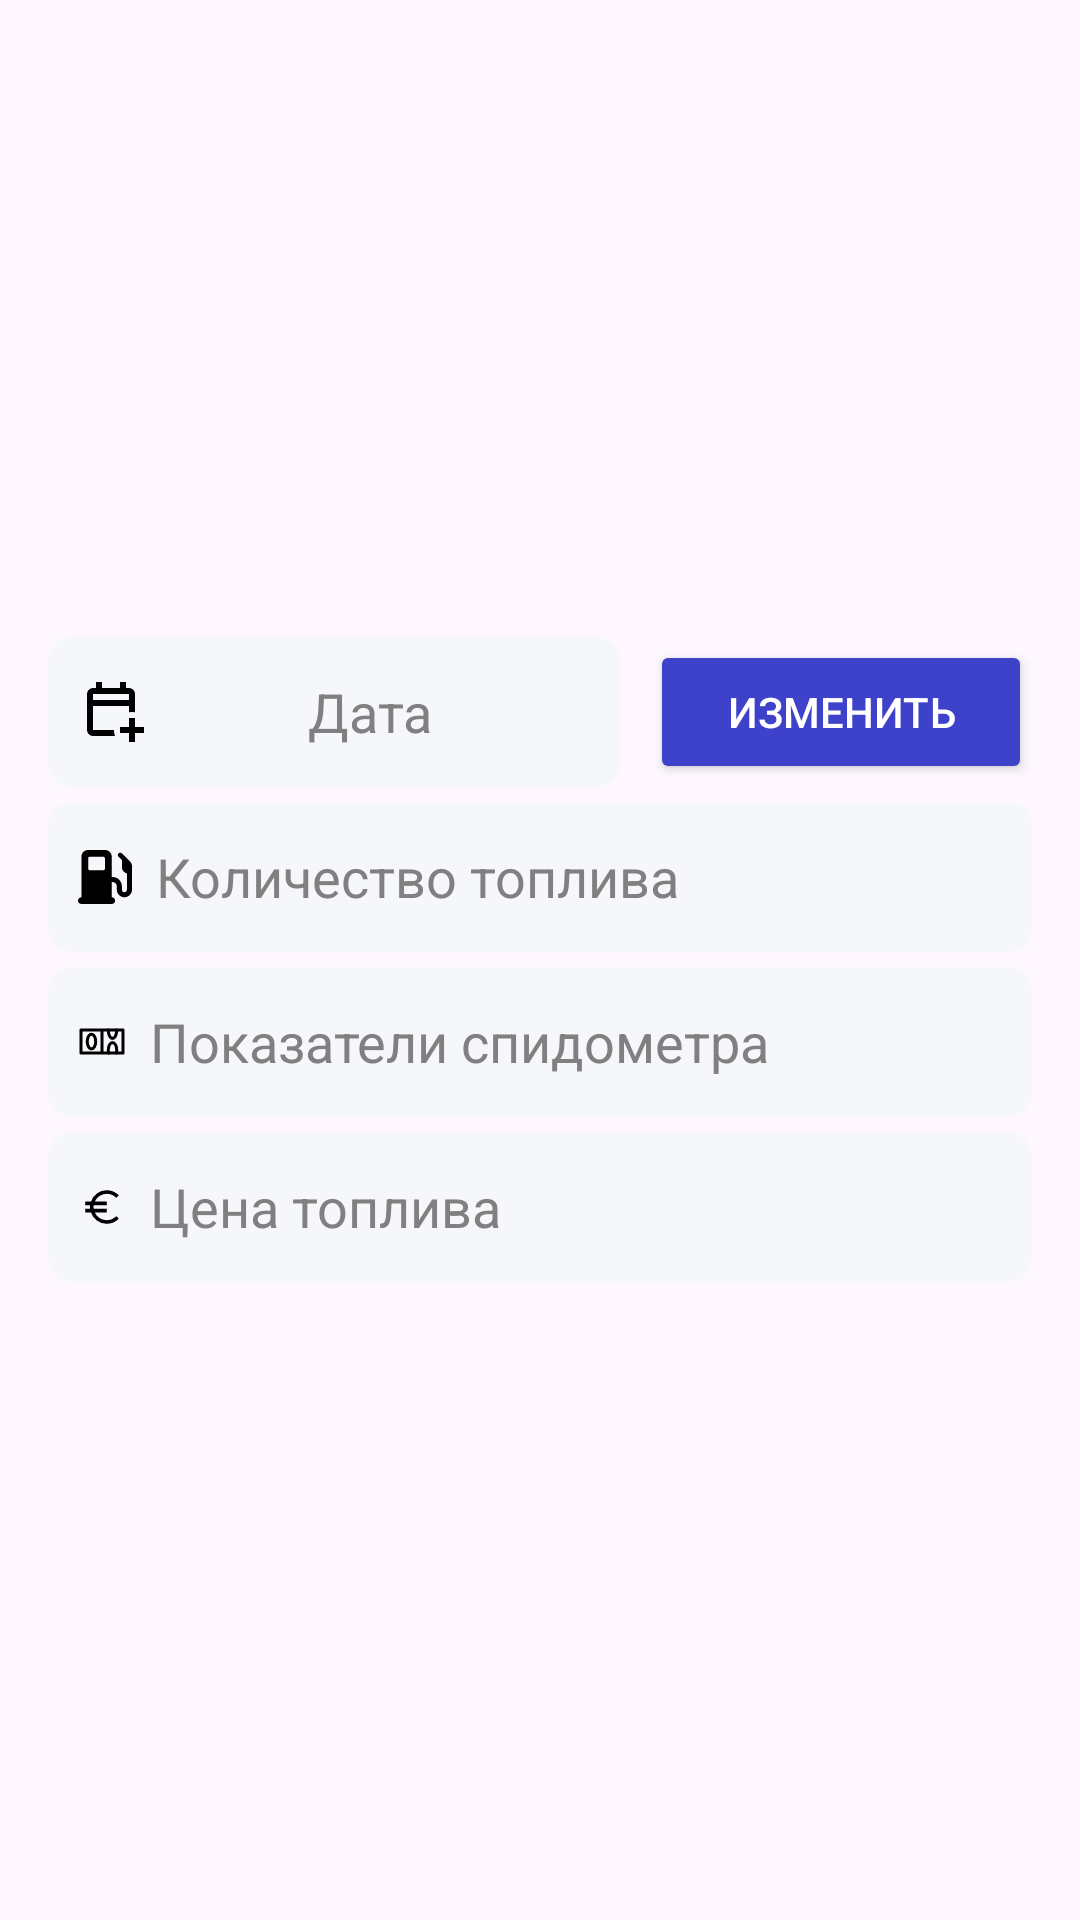

Produce the Android XML layout that renders to this screen, including the resource entries it uses.
<!-- AndroidManifest.xml: application theme Theme.Domenator -->
<!-- res/layout/fragment_dialog_add_report.xml -->
<?xml version="1.0" encoding="utf-8"?>
<LinearLayout xmlns:android="http://schemas.android.com/apk/res/android"
    android:layout_width="match_parent"
    android:layout_height="wrap_content"
    xmlns:tools="http://schemas.android.com/tools"
    android:gravity="center"
    android:id="@+id/fragmentLL"
    android:orientation="vertical"
    android:padding="16dp"
    tools:context="md.webmasterstudio.domenator.ui.fragments.AddReportDialogFragment">

    <LinearLayout
        android:gravity="center"
        android:orientation="horizontal"
        android:layout_width="match_parent"
        android:layout_height="50dp">

        <EditText
            android:textAlignment="center"
            android:id="@+id/editTextDate"
            android:layout_width="0dp"
            android:layout_height="50dp"
            android:layout_weight="7"
            android:background="@drawable/edit_text_background"
            android:cursorVisible="false"
            android:drawableStart="@drawable/calendar_add_on_black"
            android:hint="@string/date"
            android:focusable="false"
            android:focusableInTouchMode="false"
            android:inputType="date"
            android:textColor="@color/black"
            android:textColorHint="@color/grey" />

        <Button
            android:textSize="@dimen/s_txt_size"
            android:textColor="@color/white"
            android:backgroundTint="@color/primary_color"
            android:layout_marginStart="10dp"
            android:layout_weight="1"
            android:id="@+id/pickDateBtn"
            android:layout_width="wrap_content"
            android:layout_height="wrap_content"
            android:text="@string/change" />

    </LinearLayout>


    <EditText
        android:id="@+id/editTextFuel"
        android:layout_width="match_parent"
        android:layout_height="50dp"
        android:layout_marginTop="5dp"
        android:background="@drawable/edit_text_background"
        android:drawableStart="@drawable/ic_fuel"
        android:drawablePadding="8dp"
        android:hint="@string/fuel_quantity"
        android:inputType="numberDecimal"
        android:textColor="@color/black"
        android:textColorHint="@color/grey" />


    <EditText
        android:id="@+id/editTextKM"
        android:layout_width="match_parent"
        android:layout_height="50dp"
        android:layout_marginTop="5dp"
        android:background="@drawable/edit_text_background"
        android:drawableStart="@drawable/ic_km_black"
        android:drawablePadding="8dp"
        android:hint="@string/speedometer_value"
        android:inputType="number"
        android:textColor="@color/black"
        android:textColorHint="@color/grey" />

    <EditText
        android:id="@+id/editTextPrice"
        android:layout_width="match_parent"
        android:layout_height="50dp"
        android:layout_marginTop="5dp"
        android:background="@drawable/edit_text_background"
        android:drawableStart="@drawable/euro_symbol"
        android:drawablePadding="8dp"
        android:hint="@string/fuel_price"
        android:inputType="numberDecimal"
        android:textColor="@color/black"
        android:textColorHint="@color/grey" />


</LinearLayout>
<!-- resources referenced by this layout -->
<resources>
  <color name="black">#000000</color>
  <color name="grey">#808080</color>
  <color name="primary_color">#3E41C9</color>
  <color name="white">#FFFFFFFF</color>
  <dimen name="s_txt_size">14sp</dimen>
  <!-- drawable calendar_add_on_black (drawable) -->
  <vector xmlns:android="http://schemas.android.com/apk/res/android"
      android:width="24dp"
      android:height="24dp"
      android:viewportWidth="960"
      android:viewportHeight="960"
      android:tint="@color/black">
    <path
        android:fillColor="@android:color/white"
        android:pathData="M680,880L680,760L560,760L560,680L680,680L680,560L760,560L760,680L880,680L880,760L760,760L760,880L680,880ZM200,800Q167,800 143.5,776.5Q120,753 120,720L120,240Q120,207 143.5,183.5Q167,160 200,160L240,160L240,80L320,80L320,160L560,160L560,80L640,80L640,160L680,160Q713,160 736.5,183.5Q760,207 760,240L760,484Q740,481 720,481Q700,481 680,484L680,400L200,400L200,720Q200,720 200,720Q200,720 200,720L480,720Q480,740 483,760Q486,780 494,800L200,800ZM200,320L680,320L680,240Q680,240 680,240Q680,240 680,240L200,240Q200,240 200,240Q200,240 200,240L200,320ZM200,320L200,240Q200,240 200,240Q200,240 200,240L200,240Q200,240 200,240Q200,240 200,240L200,320L200,320Z"/>
  </vector>
  <!-- drawable edit_text_background (drawable) -->
  <shape xmlns:android="http://schemas.android.com/apk/res/android"
      android:shape="rectangle">
      <solid android:color="@color/primary_white" /> 
      <corners android:radius="8dp" /> 
      <padding
          android:bottom="5dp"
          android:left="10dp"
          android:right="10dp"
          android:top="5dp" /> 
  </shape>
  <!-- drawable euro_symbol (drawable) -->
  <vector xmlns:android="http://schemas.android.com/apk/res/android"
      android:width="16dp"
      android:height="16dp"
      android:viewportWidth="960"
      android:viewportHeight="960"
      android:tint="@color/black">
    <path
        android:fillColor="@android:color/white"
        android:pathData="M576,816Q467,816 380,753.5Q293,691 258,588L144,588L144,516L242,516Q241,508 240.5,499Q240,490 240,481Q240,472 240.5,462.5Q241,453 242,444L144,444L144,372L258,372Q293,269 380,206.5Q467,144 576,144Q644,144 706,170Q768,196 816,245L765,296Q727,258 678.5,237Q630,216 576,216Q498,216 432.5,258Q367,300 335,372L576,372L576,444L314,444Q313,452 312.5,461Q312,470 312,479Q312,488 312.5,497.5Q313,507 314,516L576,516L576,588L335,588Q367,660 432.5,702Q498,744 576,744Q630,744 678.5,723Q727,702 765,664L816,715Q768,764 706,790Q644,816 576,816Z"/>
  </vector>
  <!-- drawable ic_fuel (drawable) -->
  <vector xmlns:android="http://schemas.android.com/apk/res/android" android:height="18dp" android:viewportHeight="512" android:viewportWidth="512" android:width="18dp">
        
      <path android:fillColor="#FF000000" android:pathData="M32,64C32,28.7 60.7,0 96,0H256c35.3,0 64,28.7 64,64V256h8c48.6,0 88,39.4 88,88v32c0,13.3 10.7,24 24,24s24,-10.7 24,-24V222c-27.6,-7.1 -48,-32.2 -48,-62V96L384,64c-8.8,-8.8 -8.8,-23.2 0,-32s23.2,-8.8 32,0l77.3,77.3c12,12 18.7,28.3 18.7,45.3V168v24,32V376c0,39.8 -32.2,72 -72,72s-72,-32.2 -72,-72V344c0,-22.1 -17.9,-40 -40,-40h-8V448c17.7,0 32,14.3 32,32s-14.3,32 -32,32H32c-17.7,0 -32,-14.3 -32,-32s14.3,-32 32,-32V64zM96,80v96c0,8.8 7.2,16 16,16H240c8.8,0 16,-7.2 16,-16V80c0,-8.8 -7.2,-16 -16,-16H112c-8.8,0 -16,7.2 -16,16z"/>
      
  </vector>
  <!-- drawable ic_km_black: vector/xml drawable (drawable, 2095 chars, omitted) -->
  <string name="change">Изменить</string>
  <string name="date">Дата</string>
  <string name="fuel_price">Цена топлива</string>
  <string name="fuel_quantity">Количество топлива</string>
  <string name="speedometer_value">Показатели спидометра</string>
  <style name="Theme.Domenator" parent="Base.Theme.Domenator" />
  <color name="primary_white">#F6F7FB</color>
  <style name="Base.Theme.Domenator" parent="Theme.Material3.DayNight.NoActionBar">
          
          <item name="colorPrimary">@color/primary_color</item>
      </style>
</resources>
